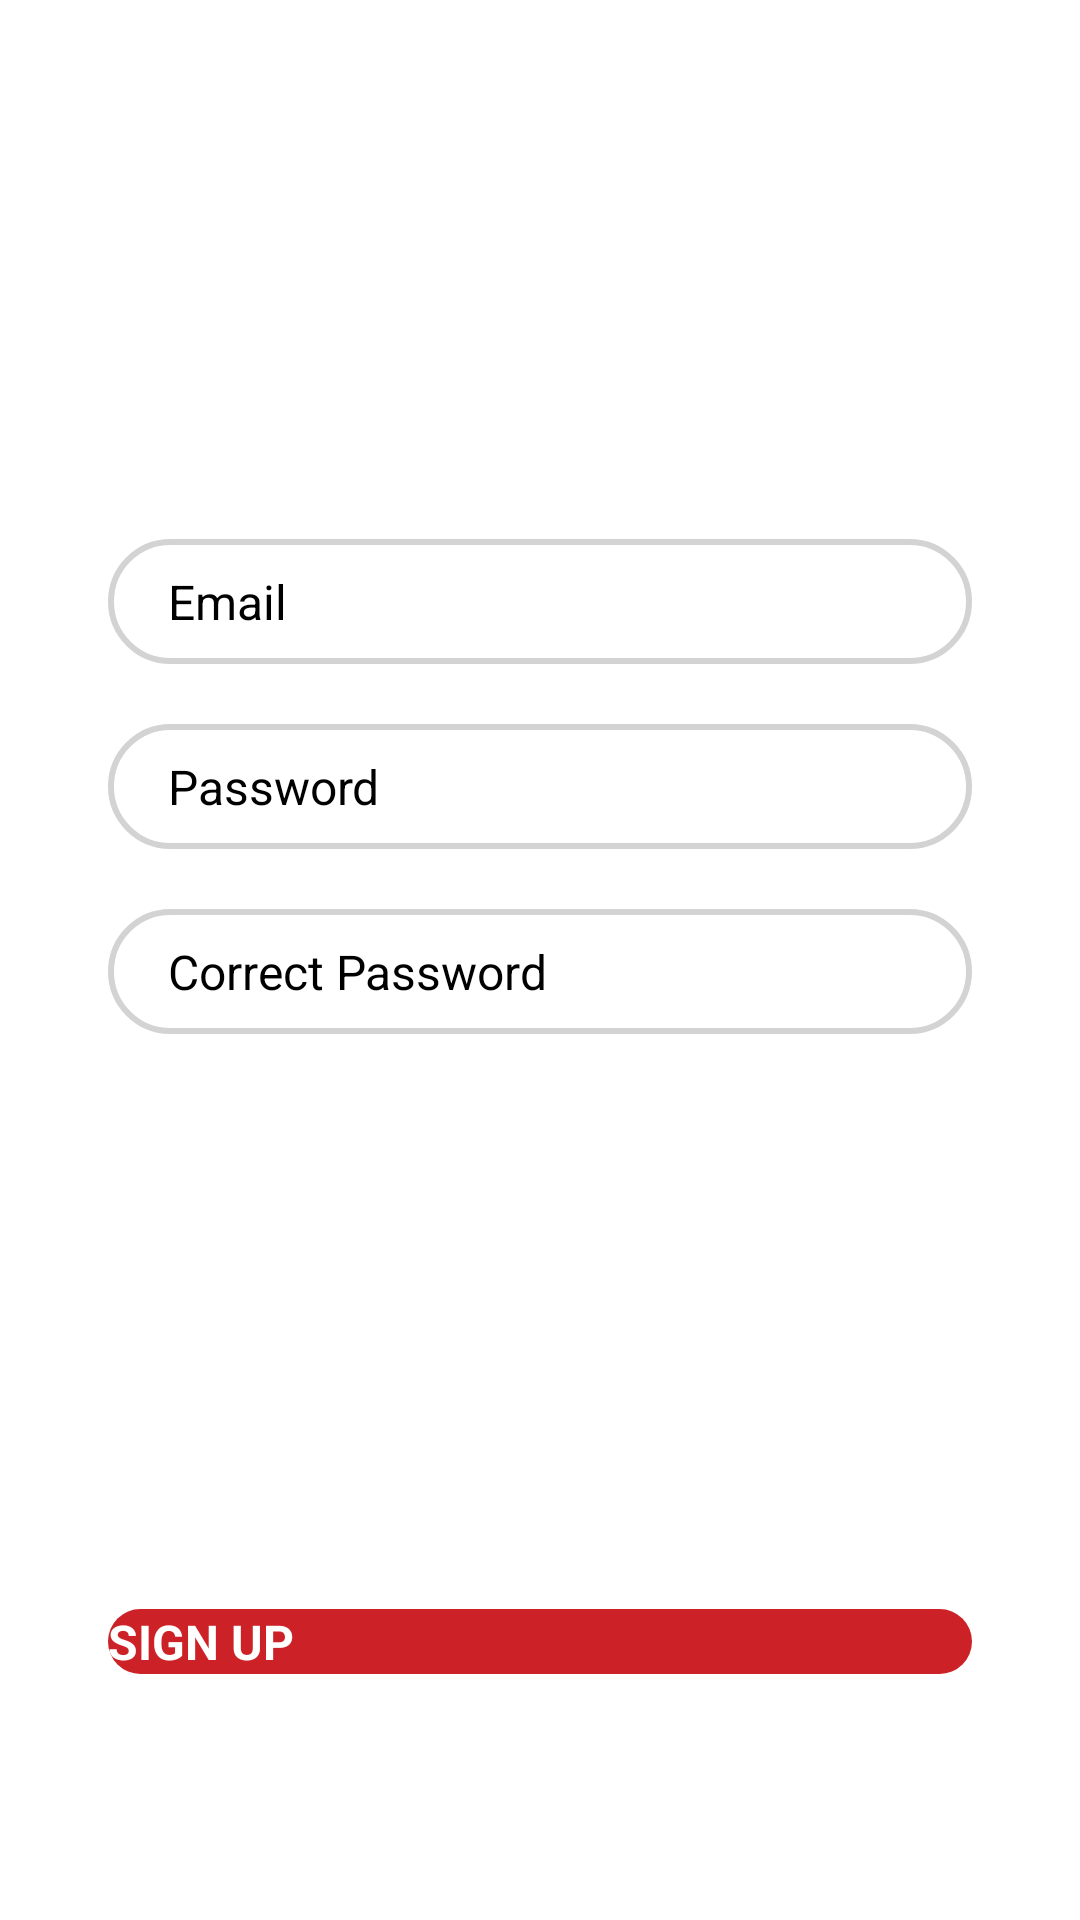

Produce the Android XML layout that renders to this screen, including the resource entries it uses.
<!-- AndroidManifest.xml: application theme Theme.Login -->
<!-- res/layout/signup.xml -->
<?xml version="1.0" encoding="utf-8"?>
<androidx.constraintlayout.widget.ConstraintLayout
    xmlns:android="http://schemas.android.com/apk/res/android"
    xmlns:app="http://schemas.android.com/apk/res-auto"
    android:layout_width="match_parent"
    android:layout_height="match_parent">

    <EditText
        android:id="@+id/Email"
        android:layout_width="0dp"
        android:layout_height="wrap_content"
        app:layout_constraintWidth_percent=".8"
        app:layout_constraintVertical_bias=".3"
        app:layout_constraintHorizontal_bias=".5"
        android:hint="Email"
        android:textSize="16dp"
        android:background="@drawable/edit_text_bg"
        android:paddingLeft="20dp"
        android:paddingTop="10dp"
        android:paddingBottom="10dp"
        app:layout_constraintBottom_toBottomOf="parent"
        app:layout_constraintEnd_toEndOf="parent"
        app:layout_constraintStart_toStartOf="parent"
        app:layout_constraintTop_toTopOf="parent" />

    <EditText
        android:id="@+id/Pass"
        android:layout_width="0dp"
        android:layout_height="wrap_content"
        android:layout_marginTop="20dp"
        android:background="@drawable/edit_text_bg"
        android:textSize="16dp"
        android:hint="Password"
        android:paddingLeft="20dp"
        android:paddingTop="10dp"
        android:paddingBottom="10dp"
        app:layout_constraintBottom_toBottomOf="parent"
        app:layout_constraintEnd_toEndOf="parent"
        app:layout_constraintStart_toStartOf="parent"
        app:layout_constraintTop_toBottomOf="@id/Email"
        app:layout_constraintVertical_bias="0"
        app:layout_constraintHorizontal_bias=".5"
        app:layout_constraintWidth_percent=".8" />

    <EditText
        android:id="@+id/CorrectPass"
        android:layout_width="0dp"
        android:layout_height="wrap_content"
        android:background="@drawable/edit_text_bg"
        android:textSize="16dp"
        android:hint="Correct Password"
        android:paddingLeft="20dp"
        android:paddingTop="10dp"
        android:paddingBottom="10dp"
        android:layout_marginTop="20dp"
        app:layout_constraintBottom_toBottomOf="parent"
        app:layout_constraintEnd_toEndOf="parent"
        app:layout_constraintStart_toStartOf="parent"
        app:layout_constraintTop_toBottomOf="@+id/Pass"
        app:layout_constraintVertical_bias="0"
        app:layout_constraintWidth_percent=".8"
        app:layout_constraintHorizontal_bias=".5"/>

    <Button
        android:id="@+id/button"
        android:layout_width="0dp"
        android:layout_height="wrap_content"
        android:background="@drawable/button_bg"
        android:text="SIGN UP"
        android:textColor="@color/white"
        android:textSize="16sp"
        android:textStyle="bold"

        app:layout_constraintBottom_toBottomOf="parent"
        app:layout_constraintEnd_toEndOf="parent"
        app:layout_constraintStart_toStartOf="parent"
        app:layout_constraintTop_toBottomOf="@+id/CorrectPass"
        app:layout_constraintVertical_bias="0.7"
        app:layout_constraintWidth_percent=".8" />



</androidx.constraintlayout.widget.ConstraintLayout>
<!-- resources referenced by this layout -->
<resources>
  <color name="white">#FFFFFFFF</color>
  <!-- drawable button_bg (drawable) -->
  <?xml version="1.0" encoding="utf-8"?>
  <shape xmlns:android="http://schemas.android.com/apk/res/android">
      <corners android:radius="20dp"/>
      <solid android:color="@color/red"/>
  
  </shape>
  <!-- drawable edit_text_bg (drawable) -->
  <?xml version="1.0" encoding="utf-8"?>
  <shape xmlns:android="http://schemas.android.com/apk/res/android">
      <corners android:radius="20dp"/>
      <stroke android:width="2dp"
          android:color="#D3D3D3"/>
  
  
  </shape>
  <color name="red">#CC2126</color>
</resources>
